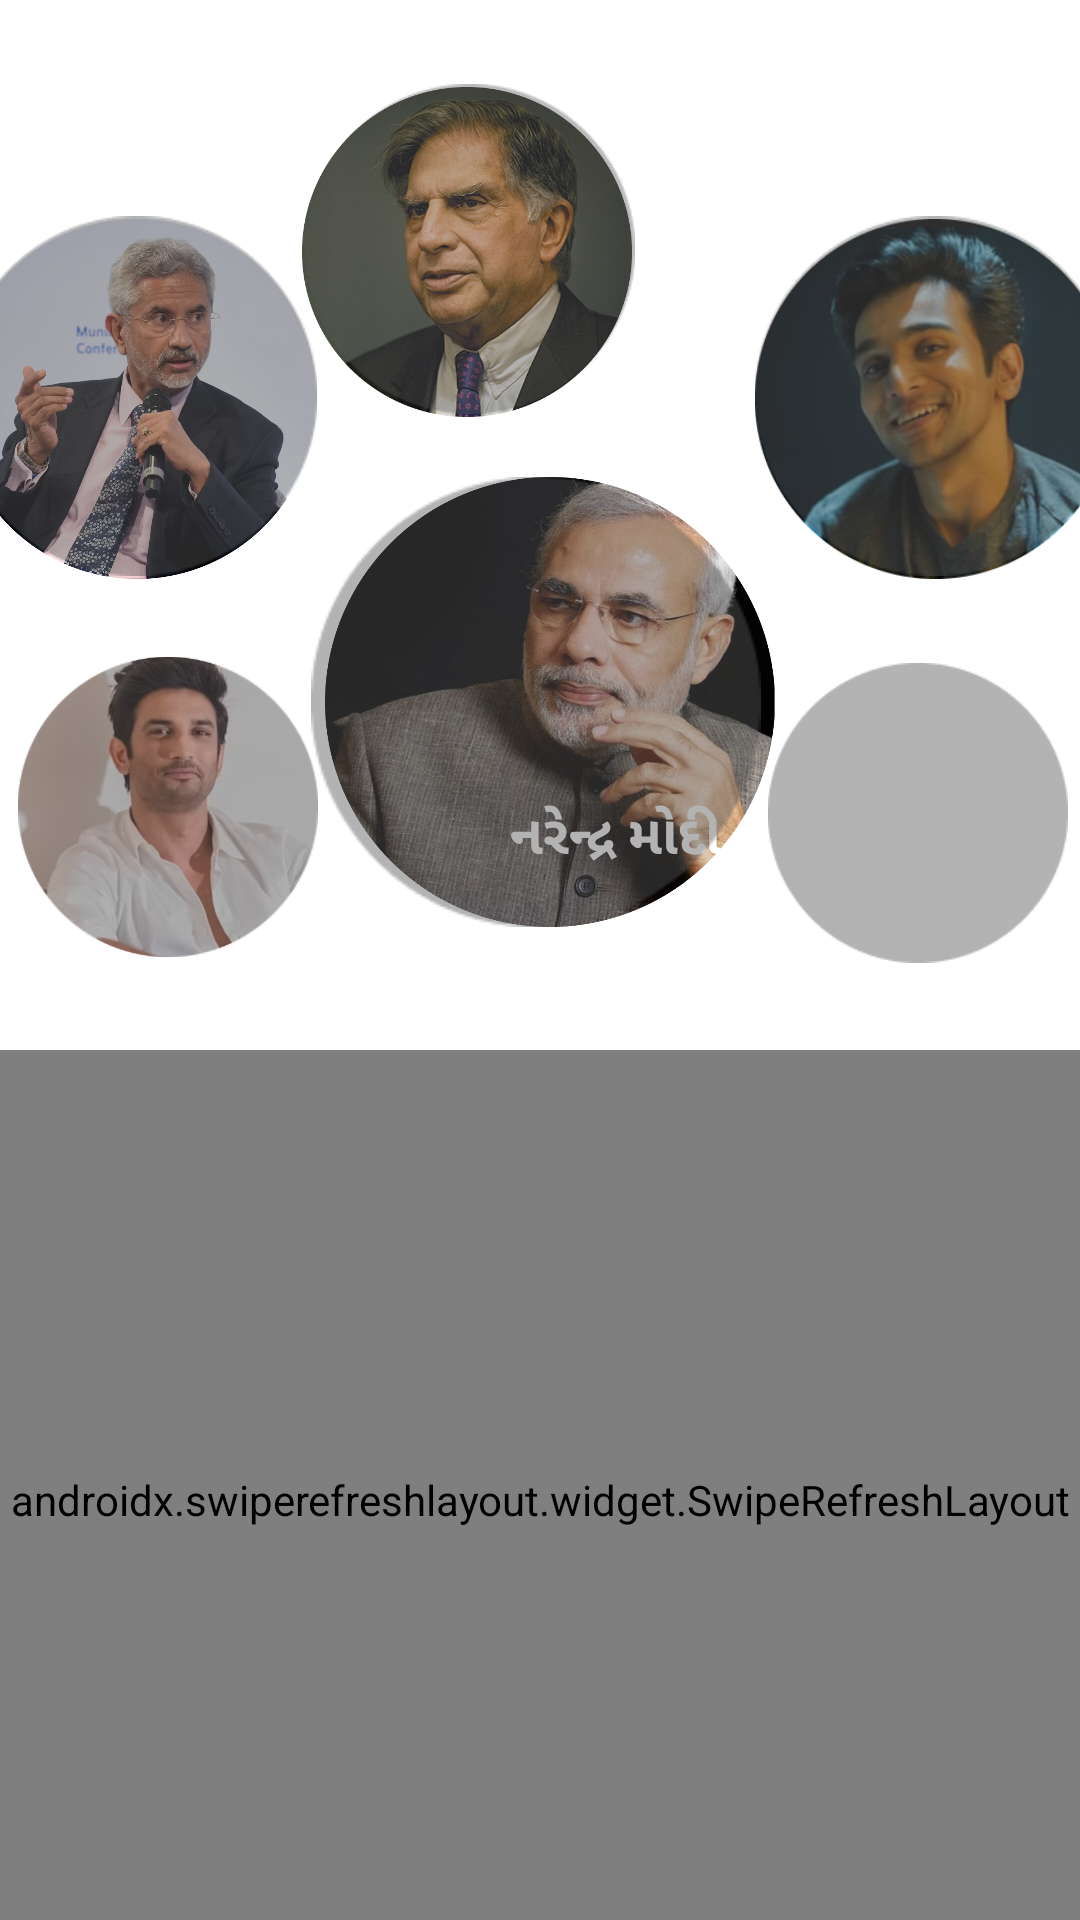

The Android layout XML behind this screen, and the referenced resources:
<!-- AndroidManifest.xml: application theme Theme.Regional_News -->
<!-- res/layout/fragment_event.xml -->
<?xml version="1.0" encoding="utf-8"?>
<LinearLayout xmlns:android="http://schemas.android.com/apk/res/android"
    xmlns:app="http://schemas.android.com/apk/res-auto"
    xmlns:tools="http://schemas.android.com/tools"
    android:layout_width="match_parent"
    android:layout_height="match_parent"
    android:id="@+id/eventfragment"
    tools:context=".ui.gallery.EventFragment"
    android:orientation="vertical">







    <LinearLayout
        android:id="@+id/searchlinearlayout"
        android:layout_width="match_parent"
        android:layout_height="wrap_content"
        android:orientation="vertical"
        android:layout_alignParentTop="true">


        <androidx.constraintlayout.widget.ConstraintLayout
            android:layout_width="match_parent"
            android:layout_height="350dp">

            <ImageView
                android:id="@+id/imageView10"
                android:layout_width="150dp"
                android:layout_height="150dp"
                android:layout_marginStart="24dp"
                android:layout_marginTop="20dp"
                android:layout_marginEnd="15dp"
                android:layout_marginBottom="41dp"
                android:src="@drawable/ic_modi"
                app:layout_constraintBottom_toBottomOf="parent"
                app:layout_constraintEnd_toStartOf="@+id/imageView8"
                app:layout_constraintStart_toEndOf="@+id/imageView7"
                app:layout_constraintTop_toBottomOf="@+id/imageView9"
                tools:ignore="MissingConstraints" />

            <TextView
                android:layout_width="wrap_content"
                android:layout_height="wrap_content"
                android:layout_marginStart="64dp"
                android:layout_marginBottom="60dp"
                android:text="નરેન્દ્ર મોદી"
                android:textColor="@color/white"
                android:textSize="18dp"
                android:textStyle="bold"
                app:layout_constraintBottom_toBottomOf="parent"
                app:layout_constraintStart_toEndOf="@id/imageView7"
                tools:ignore="MissingConstraints" />

            <ImageView
                android:id="@+id/tv_Narendra_Modi"
                android:layout_width="150dp"
                android:layout_height="150dp"
                android:alpha="0.9"
                android:scaleType="centerCrop"
                android:src="@drawable/outer_dark_layer"
                app:layout_constraintBottom_toBottomOf="parent"
                app:layout_constraintEnd_toStartOf="@+id/imageView8"
                app:layout_constraintHorizontal_bias="0.595"
                app:layout_constraintStart_toEndOf="@+id/imageView7"
                app:layout_constraintTop_toBottomOf="@+id/imageView9"
                app:layout_constraintVertical_bias="0.327"
                tools:ignore="MissingConstraints" />

            <ImageView
                android:id="@+id/imageView9"
                android:layout_width="110dp"
                android:layout_height="110dp"
                android:layout_marginTop="29dp"
                android:layout_marginEnd="41dp"
                android:src="@drawable/ic_ratan_tata"
                app:layout_constraintEnd_toStartOf="@+id/imageView8"
                app:layout_constraintTop_toTopOf="parent"
                tools:ignore="MissingConstraints" />

            <ImageView
                android:id="@+id/tv_ratan_tata"
                android:layout_width="110dp"
                android:layout_height="110dp"
                android:layout_marginTop="28dp"
                android:layout_marginEnd="40dp"
                android:alpha="0.8"
                android:scaleType="centerCrop"
                android:src="@drawable/outer_dark_layer"
                app:layout_constraintEnd_toStartOf="@+id/imageView8"
                app:layout_constraintTop_toTopOf="parent"
                tools:ignore="MissingConstraints" />

            <ImageView
                android:id="@+id/imageView7"
                android:layout_width="100dp"
                android:layout_height="100dp"
                android:layout_marginStart="6dp"
                android:layout_marginBottom="31dp"
                android:src="@drawable/ic_sushant"
                app:layout_constraintBottom_toBottomOf="parent"
                app:layout_constraintStart_toStartOf="parent"
                tools:ignore="MissingConstraints" />

            <ImageView
                android:id="@+id/tv_Sushant_Singh_Rajput"
                android:layout_width="100dp"
                android:layout_height="100dp"
                android:layout_marginStart="6dp"
                android:layout_marginBottom="31dp"
                android:alpha="0.9"
                android:scaleType="centerCrop"
                android:src="@drawable/outer_dark_layer"
                app:layout_constraintBottom_toBottomOf="parent"
                app:layout_constraintStart_toStartOf="parent"
                tools:ignore="MissingConstraints" />

            <ImageView
                android:id="@+id/imageView11"
                android:layout_width="100dp"
                android:layout_height="100dp"
                android:layout_marginEnd="4dp"
                android:layout_marginBottom="29dp"
                android:src="@drawable/ic_biden"
                app:layout_constraintBottom_toBottomOf="parent"
                app:layout_constraintEnd_toEndOf="parent"
                tools:ignore="MissingConstraints" />

            <ImageView
                android:id="@+id/tv_Joe_Biden"
                android:layout_width="100dp"
                android:layout_height="100dp"
                android:layout_marginEnd="4dp"
                android:layout_marginBottom="29dp"
                android:alpha="0.9"
                android:scaleType="centerCrop"
                android:src="@drawable/outer_dark_layer"
                app:layout_constraintBottom_toBottomOf="parent"
                app:layout_constraintEnd_toEndOf="parent"
                tools:ignore="MissingConstraints" />

            <ImageView
                android:layout_width="120dp"
                android:layout_height="120dp"
                android:layout_marginStart="-15dp"
                android:layout_marginTop="73dp"
                android:src="@drawable/ic_jaishankar"
                app:layout_constraintStart_toStartOf="parent"
                app:layout_constraintTop_toTopOf="parent"
                tools:ignore="MissingConstraints" />

            <ImageView
                android:id="@+id/S_Jaishankar"
                android:layout_width="120dp"
                android:layout_height="120dp"
                android:layout_marginStart="-15dp"
                android:layout_marginTop="72dp"
                android:alpha="0.9"
                android:scaleType="centerCrop"
                android:src="@drawable/outer_dark_layer"
                app:layout_constraintStart_toStartOf="parent"
                app:layout_constraintTop_toTopOf="parent"
                tools:ignore="MissingConstraints" />

            <ImageView
                android:id="@+id/imageView8"
                android:layout_width="120dp"
                android:layout_height="120dp"
                android:layout_marginTop="73dp"
                android:layout_marginEnd="-12dp"
                android:src="@drawable/ic_pratik"
                app:layout_constraintEnd_toEndOf="parent"
                app:layout_constraintTop_toTopOf="parent"
                tools:ignore="MissingConstraints" />

            <ImageView
                android:id="@+id/tv_pratik"
                android:layout_width="120dp"
                android:layout_height="120dp"
                android:layout_marginTop="72dp"
                android:layout_marginEnd="-12dp"
                android:alpha="0.9"
                android:scaleType="centerCrop"
                android:src="@drawable/outer_dark_layer"
                app:layout_constraintEnd_toEndOf="parent"
                app:layout_constraintTop_toTopOf="parent"
                tools:ignore="MissingConstraints" />

        </androidx.constraintlayout.widget.ConstraintLayout>

    </LinearLayout>



    <androidx.swiperefreshlayout.widget.SwipeRefreshLayout
        android:id="@+id/swipeRefreshLayout"
        android:layout_width="match_parent"
        android:layout_height="300dp">
        <ListView
            android:id="@+id/listview"
            android:layout_width="match_parent"
            android:layout_height="250dp"/>

    </androidx.swiperefreshlayout.widget.SwipeRefreshLayout>



    









































</LinearLayout>
<!-- resources referenced by this layout -->
<resources>
  <color name="black">#FF000000</color>
  <color name="white">#FFFFFFFF</color>
  <dimen name="item_offset">2dp</dimen>
  <!-- drawable ic_jaishankar: png bitmap (drawable, 789672 bytes) -->
  <!-- drawable ic_modi: png bitmap (drawable, 1008703 bytes) -->
  <!-- drawable ic_pratik: png bitmap (drawable, 127954 bytes) -->
  <!-- drawable ic_ratan_tata: png bitmap (drawable, 503636 bytes) -->
  <!-- drawable ic_sushant: png bitmap (drawable, 221710 bytes) -->
  <!-- drawable outer_dark_layer: png bitmap (drawable, 3058 bytes) -->
  <string name="app_name">Regional News</string>
  <string name="no_item_found">No Item Found</string>
  <style name="Theme.Regional_News" parent="Theme.MaterialComponents.DayNight.DarkActionBar">
          
          <item name="colorPrimary">@color/purple_500</item>
          <item name="colorPrimaryVariant">@color/purple_700</item>
          <item name="colorOnPrimary">@color/white</item>
          
          <item name="colorSecondary">@color/teal_200</item>
          <item name="colorSecondaryVariant">@color/teal_700</item>
          <item name="colorOnSecondary">@color/black</item>
  
          
          <item name="android:statusBarColor" tools:targetApi="l">?attr/colorOnSecondary</item>
          
      </style>
  <color name="purple_500">#52A656</color>
  <color name="purple_700">#4CAF50</color>
  <color name="teal_200">#FF03DAC5</color>
  <color name="teal_700">#FF018786</color>
</resources>
